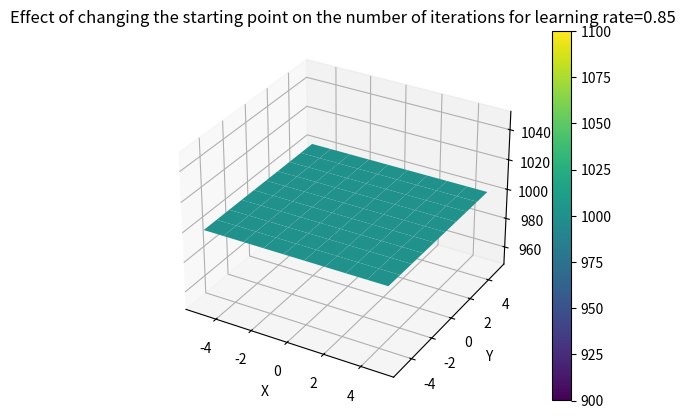

This chart was generated by the following Python code:
import argparse
from typing import Callable, Tuple

import numpy as np
import matplotlib.pyplot as plt


def function(x: float, y: float) -> float:
    return 2 * np.sin(x) + 3 * np.cos(y)

def gradient_descent(
    initial_guess: Tuple[float, float],
    learning_rate: float,
    epsilon=1e-6,
    max_iter=1000,
) -> Tuple[Tuple[float, float], float]:
    """Find local minimum of function

    Args:
        initial_guess (Tuple[float, float]): point at which we start searching for the local minimum
        learning_rate (float): coefficient dictating size of step made during the search
        epsilon (_type_, optional): accuracy at which we consider calculations "good enough". Defaults to 1e-6.
        max_iter (int, optional): maximum allowed amount of iterations. Defaults to 1000.

    Returns:
        Tuple[Tuple[float, float], float]: tuple containing coordinates of the local minima, amount of iterations needed to reach the point
    """
    x, y = initial_guess

    for i in range(1, max_iter + 1):
        # calculate partial derivatives
        df_dx = 2 * np.cos(x)
        df_dy = - 3 * np.sin(y)

        # calculate gradient
        grad = (df_dx, df_dy)

        # find next point to move to
        new_x, new_y = np.array([x, y]) - learning_rate * np.array(grad)

        # calculate displacement vector between current and next position
        displacement_vector = np.array([new_x, new_y]) - np.array([x, y])
        # find length between current and next position
        displacement = np.linalg.norm(displacement_vector)
        # if the length is sufficiently small, return the calculated result
        if displacement < epsilon:
            return (new_x, new_y), i

        # move to the next position
        x, y = new_x, new_y

    # return current position after reaching the iteration limit
    return (x, y), max_iter


LEARNING_RATE = 0.1

def num_iterations(x: float, y: float):
    """Find the number of iterations needed to reach the local minima from given starting point

    Args:
        x (float): x position of the starting point
        y (float): y position of the starting point

    Returns:
        int: number of iterations needed to reach the local minima
    """
    _, n = gradient_descent((x, y), LEARNING_RATE)
    return n

def main() -> None:
    # Create the parser
    parser = argparse.ArgumentParser()

    # Add arguments
    parser.add_argument("--num", type=int, default=100, help="number of experiments")
    parser.add_argument("--rate", type=float, default=0.85, help="learning rate")

    # Parse the command line arguments
    args = parser.parse_args()
    num_tests = args.num
    global LEARNING_RATE
    LEARNING_RATE = args.rate
    
    # Generate the x and y coordinate arrays
    x = np.linspace(-5, 5, int(np.sqrt(num_tests)))
    y = np.linspace(-5, 5, int(np.sqrt(num_tests)))
    x, y = np.meshgrid(x, y)

    # Define the function to be plotted
    f = np.vectorize(num_iterations) # Vectorize the function
    z = f(x, y) # Apply the function directly to numpy arrays

    # Create the figure and a 3D subplot
    fig = plt.figure()
    ax = fig.add_subplot(111, projection="3d")

    # Plot the surface with a colormap
    surf = ax.plot_surface(x, y, z, cmap="viridis")

    # Add a colorbar to show the Z-coordinate color mapping
    fig.colorbar(surf)
    
    plt.xlabel("X")  # Label for the x-axis
    plt.ylabel("Y")  # Label for the y-axis
    plt.title(f"Effect of changing the starting point on the number of iterations for learning rate={LEARNING_RATE}")  # Title of the plot

    # Show the plot
    plt.show()



if __name__ == "__main__":
    main()
